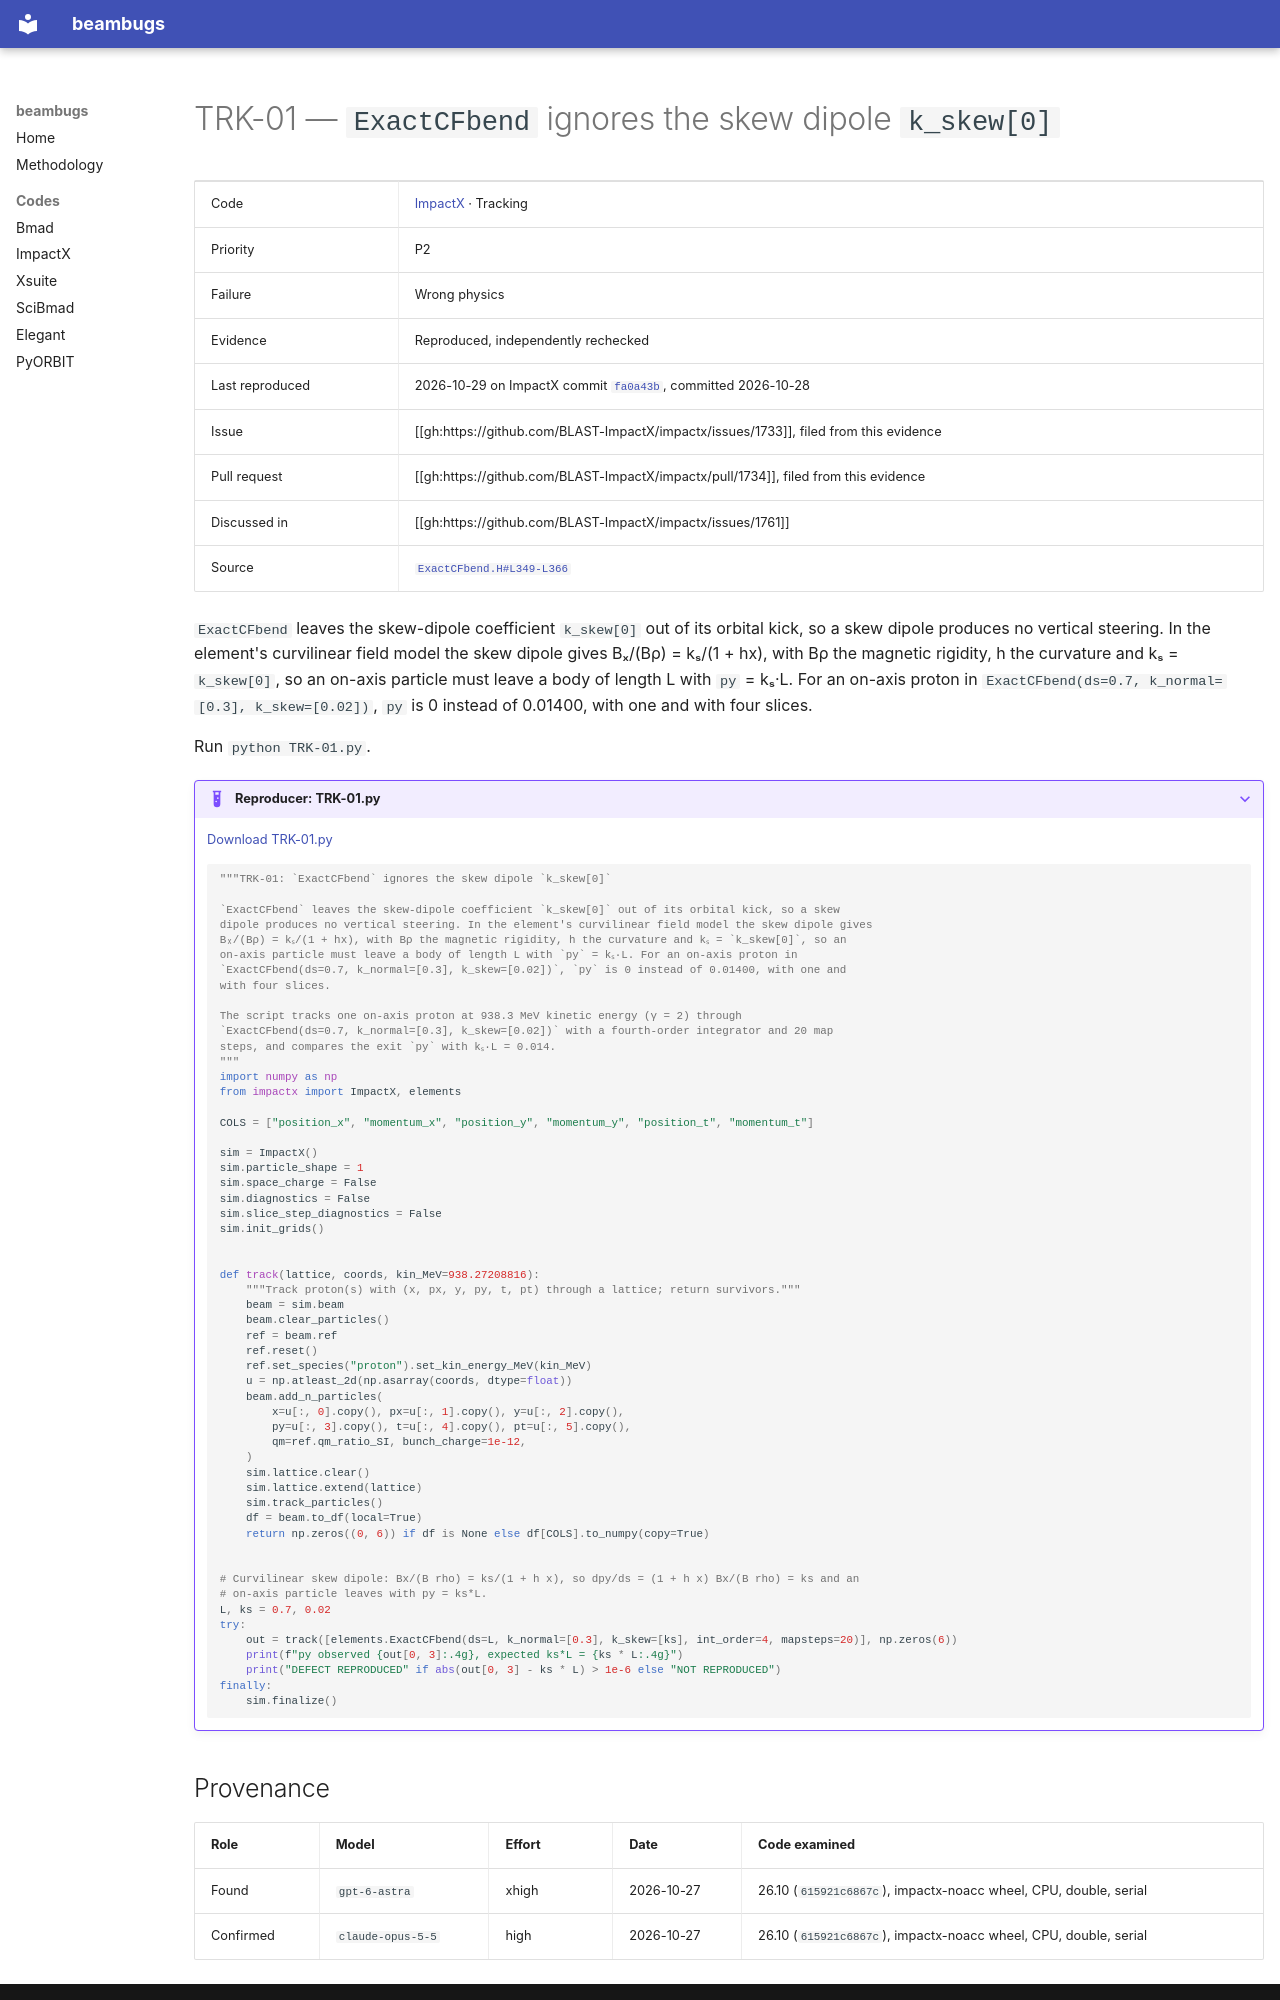

repository: nikitakuklev/beambugs · page: impactx/TRK-01/index.html · generator: mkdocs

---
title: "TRK-01: ExactCFbend ignores the skew dipole k_skew[0]"
hide:
  - toc
---

# TRK-01 — `ExactCFbend` ignores the skew dipole `k_skew[0]`

| | |
|---|---|
| Code | [ImpactX](../index.md) · Tracking |
| Priority | P2 |
| Failure | Wrong physics |
| Evidence | Reproduced, independently rechecked |
| Last reproduced | 2026-10-29 on ImpactX commit [`fa0a43b`](https://github.com/BLAST-ImpactX/impactx/commit/fa0a43b9bb07), committed 2026-10-28 |
| Issue | [[gh:https://github.com/BLAST-ImpactX/impactx/issues/1733]], filed from this evidence |
| Pull request | [[gh:https://github.com/BLAST-ImpactX/impactx/pull/1734]], filed from this evidence |
| Discussed in | [[gh:https://github.com/BLAST-ImpactX/impactx/issues/1761]] |
| Source | [`ExactCFbend.H#L349-L366`](https://github.com/BLAST-ImpactX/impactx/blob/b701a6e9d1f9e30cefb9a3e18e82ae7e02b9d943/src/elements/ExactCFbend.H#L349-L366) |

`ExactCFbend` leaves the skew-dipole coefficient `k_skew[0]` out of its orbital kick, so a skew dipole produces no vertical steering. In the element's curvilinear field model the skew dipole gives Bₓ/(Bρ) = kₛ/(1 + hx), with Bρ the magnetic rigidity, h the curvature and kₛ = `k_skew[0]`, so an on-axis particle must leave a body of length L with `py` = kₛ·L. For an on-axis proton in `ExactCFbend(ds=0.7, k_normal=[0.3], k_skew=[0.02])`, `py` is 0 instead of 0.01400, with one and with four slices.

Run `python TRK-01.py`.

??? example "Reproducer: TRK-01.py"

    [Download TRK-01.py](TRK-01.py)

    ```python
    """TRK-01: `ExactCFbend` ignores the skew dipole `k_skew[0]`

    `ExactCFbend` leaves the skew-dipole coefficient `k_skew[0]` out of its orbital kick, so a skew
    dipole produces no vertical steering. In the element's curvilinear field model the skew dipole gives
    Bₓ/(Bρ) = kₛ/(1 + hx), with Bρ the magnetic rigidity, h the curvature and kₛ = `k_skew[0]`, so an
    on-axis particle must leave a body of length L with `py` = kₛ·L. For an on-axis proton in
    `ExactCFbend(ds=0.7, k_normal=[0.3], k_skew=[0.02])`, `py` is 0 instead of 0.01400, with one and
    with four slices.

    The script tracks one on-axis proton at 938.3 MeV kinetic energy (γ = 2) through
    `ExactCFbend(ds=0.7, k_normal=[0.3], k_skew=[0.02])` with a fourth-order integrator and 20 map
    steps, and compares the exit `py` with kₛ·L = 0.014.
    """
    import numpy as np
    from impactx import ImpactX, elements

    COLS = ["position_x", "momentum_x", "position_y", "momentum_y", "position_t", "momentum_t"]

    sim = ImpactX()
    sim.particle_shape = 1
    sim.space_charge = False
    sim.diagnostics = False
    sim.slice_step_diagnostics = False
    sim.init_grids()


    def track(lattice, coords, kin_MeV=938.27208816):
        """Track proton(s) with (x, px, y, py, t, pt) through a lattice; return survivors."""
        beam = sim.beam
        beam.clear_particles()
        ref = beam.ref
        ref.reset()
        ref.set_species("proton").set_kin_energy_MeV(kin_MeV)
        u = np.atleast_2d(np.asarray(coords, dtype=float))
        beam.add_n_particles(
            x=u[:, 0].copy(), px=u[:, 1].copy(), y=u[:, 2].copy(),
            py=u[:, 3].copy(), t=u[:, 4].copy(), pt=u[:, 5].copy(),
            qm=ref.qm_ratio_SI, bunch_charge=1e-12,
        )
        sim.lattice.clear()
        sim.lattice.extend(lattice)
        sim.track_particles()
        df = beam.to_df(local=True)
        return np.zeros((0, 6)) if df is None else df[COLS].to_numpy(copy=True)


    # Curvilinear skew dipole: Bx/(B rho) = ks/(1 + h x), so dpy/ds = (1 + h x) Bx/(B rho) = ks and an
    # on-axis particle leaves with py = ks*L.
    L, ks = 0.7, 0.02
    try:
        out = track([elements.ExactCFbend(ds=L, k_normal=[0.3], k_skew=[ks], int_order=4, mapsteps=20)], np.zeros(6))
        print(f"py observed {out[0, 3]:.4g}, expected ks*L = {ks * L:.4g}")
        print("DEFECT REPRODUCED" if abs(out[0, 3] - ks * L) > 1e-6 else "NOT REPRODUCED")
    finally:
        sim.finalize()

    ```
